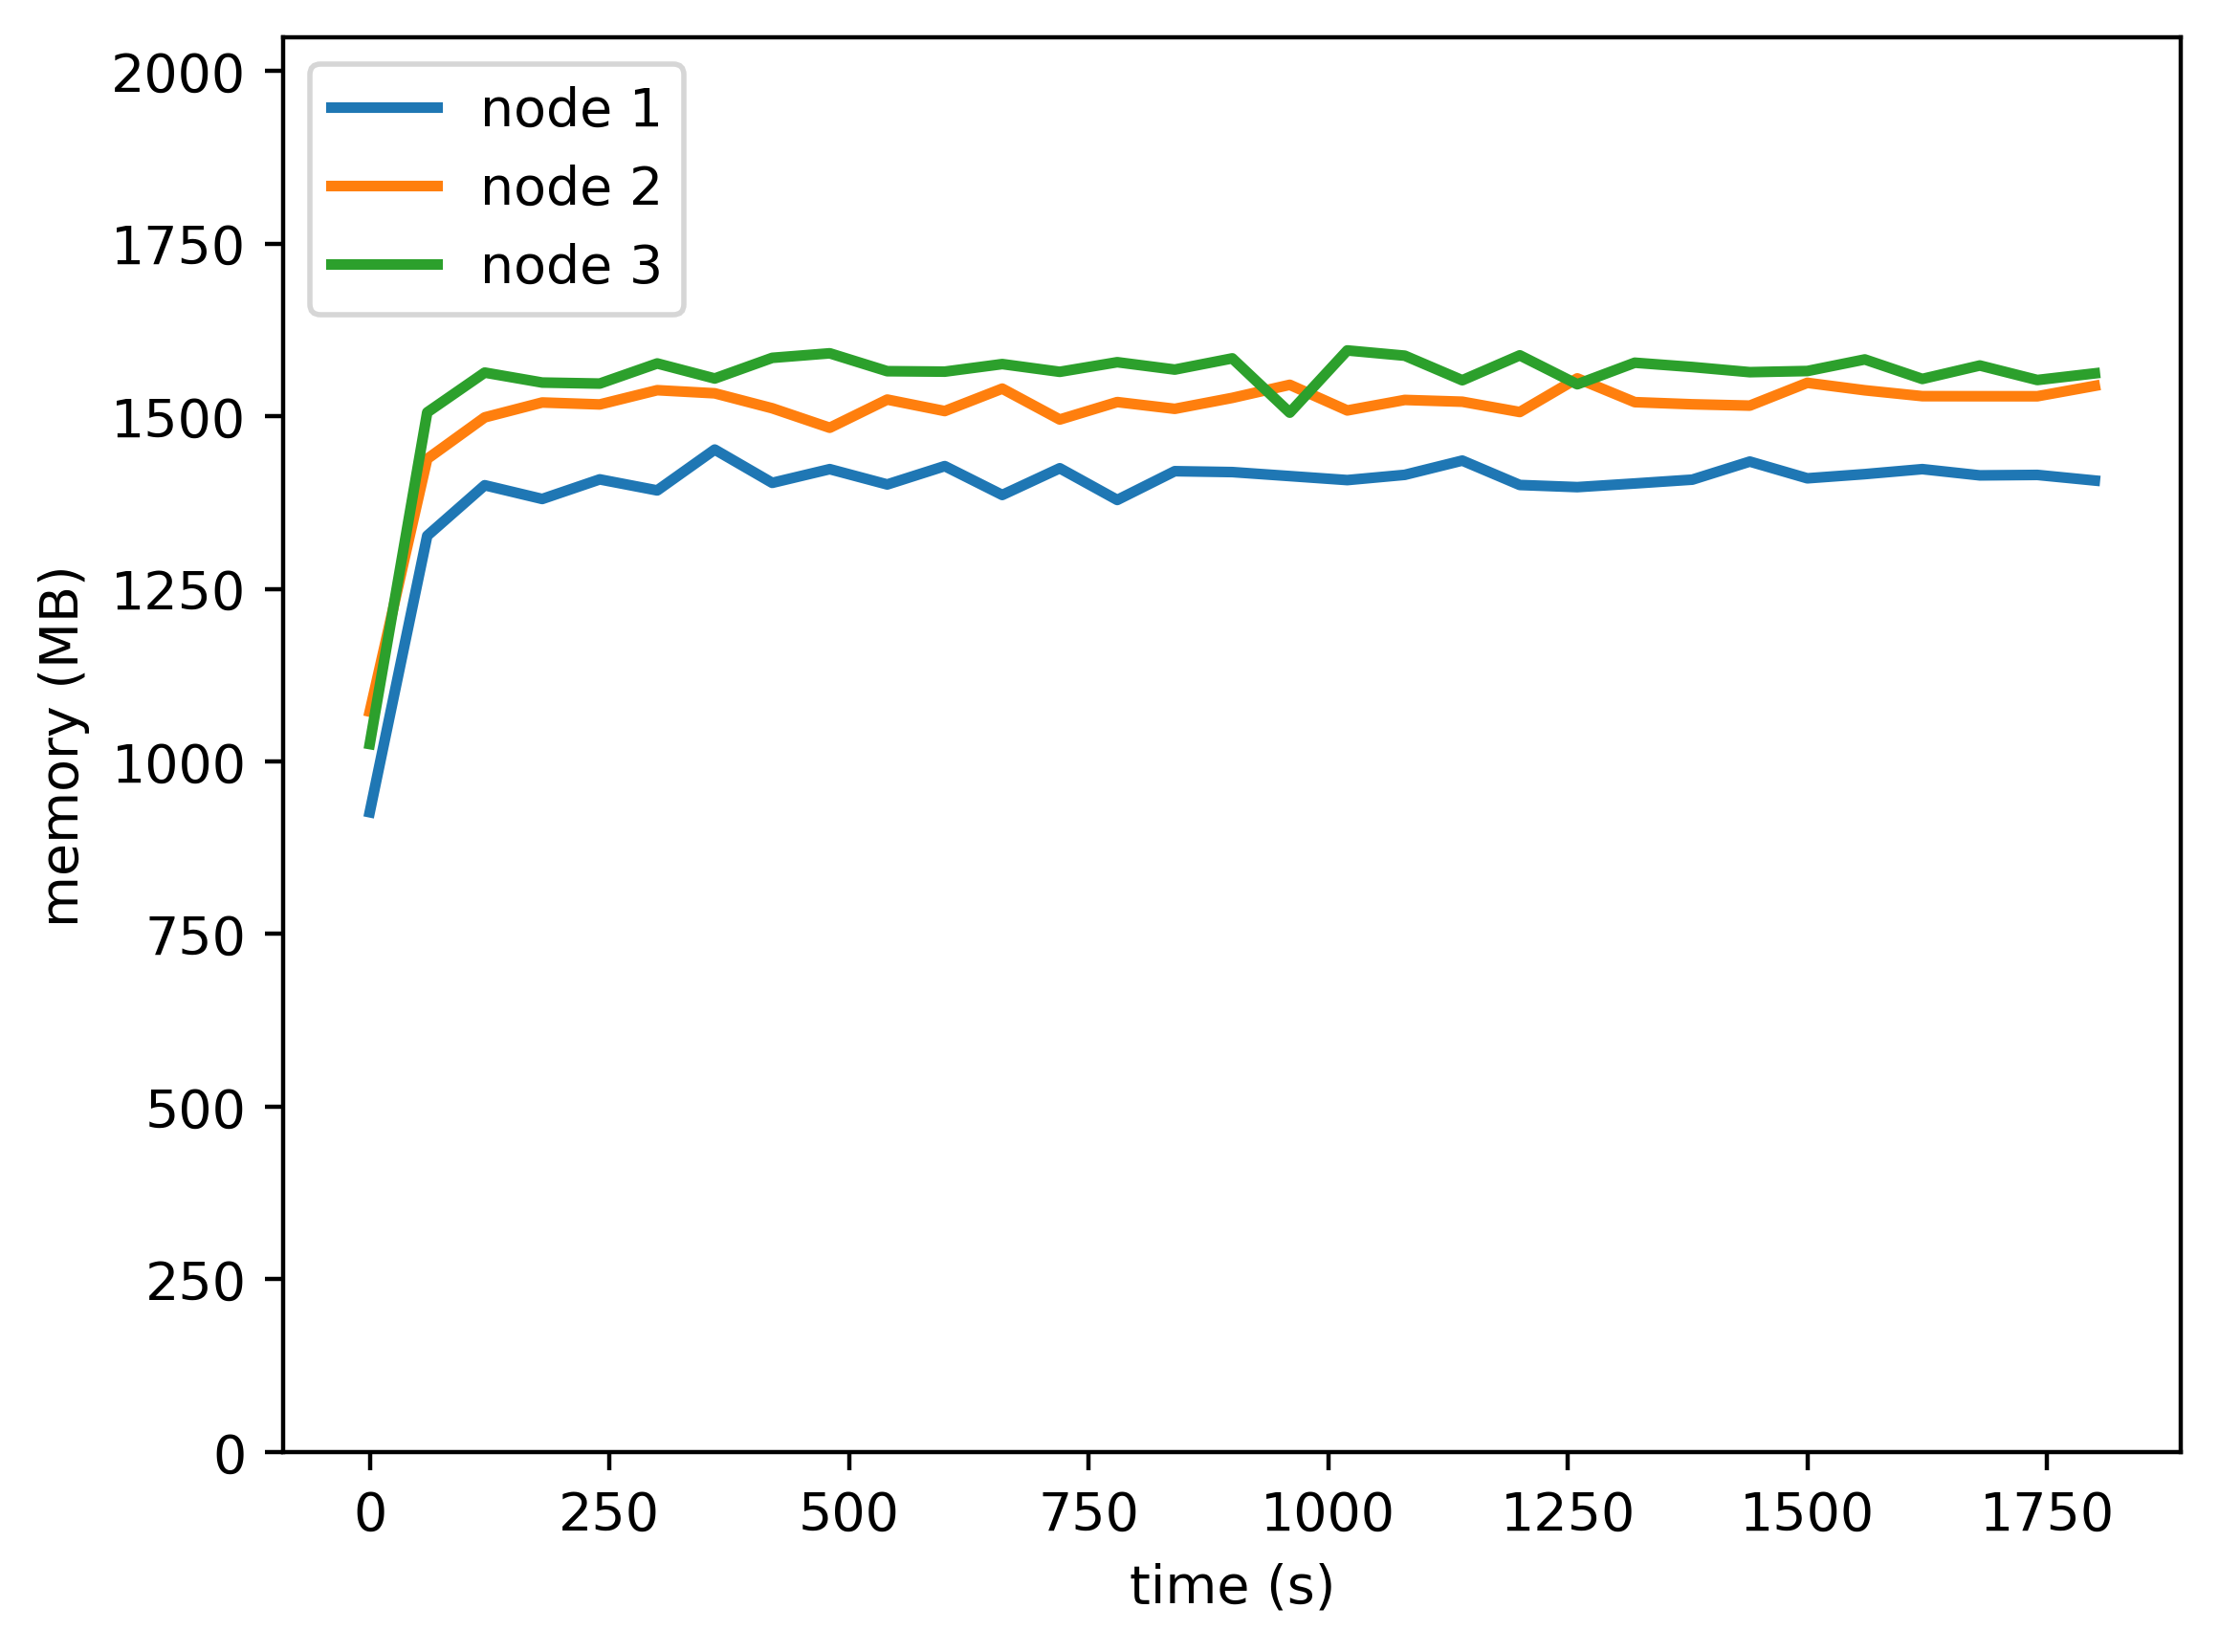

The file beside this chart, header and first rows:
timestamp, ppgcc-m02, ppgcc-m02 pod amount, ppgcc-m03, ppgcc-m03 pod amount, ppgcc-m04, ppgcc-m04 pod amount
0, 948680, 2, 1097908, 2, 1049812, 2
60, 1358672, 2, 1472656, 2, 1541644, 2
120, 1433564, 2, 1534236, 2, 1600640, 2
180, 1413236, 2, 1556316, 2, 1585856, 2
240, 1442276, 2, 1553412, 2, 1584360, 2
300, 1425908, 2, 1574532, 2, 1614192, 2
360, 1486496, 2, 1569912, 2, 1591884, 2
420, 1437128, 2, 1547736, 2, 1622508, 2
480, 1457456, 2, 1518828, 2, 1629240, 2
540, 1434752, 2, 1560616, 2, 1602708, 2
600, 1461944, 2, 1543588, 2, 1602048, 2
660, 1419176, 2, 1576852, 2, 1613268, 2
720, 1458776, 2, 1531048, 2, 1601784, 2
780, 1411784, 2, 1556920, 2, 1616040, 2
840, 1454420, 2, 1546888, 2, 1605104, 2
900, 1453100, 2, 1563124, 2, 1621736, 2
960, 1447168, 2, 1582528, 2, 1541216, 2
1020, 1441228, 2, 1544512, 2, 1633484, 2
1080, 1449016, 2, 1560088, 2, 1625696, 2
1140, 1470136, 2, 1557448, 2, 1589264, 2
1200, 1433968, 2, 1542164, 2, 1626224, 2
1260, 1430800, 2, 1592048, 2, 1583324, 2
1320, 1436212, 2, 1556804, 2, 1615268, 2
1380, 1441888, 2, 1553636, 2, 1608900, 2
1440, 1468684, 2, 1551656, 2, 1601260, 2
1500, 1443868, 2, 1585448, 2, 1602976, 2
1560, 1450072, 2, 1574396, 2, 1620136, 2
1620, 1457464, 2, 1565684, 2, 1591228, 2
1680, 1448224, 2, 1565584, 2, 1611160, 2
1740, 1448884, 2, 1565536, 2, 1589644, 2
1800, 1440568, 2, 1580980, 2, 1599492, 2
